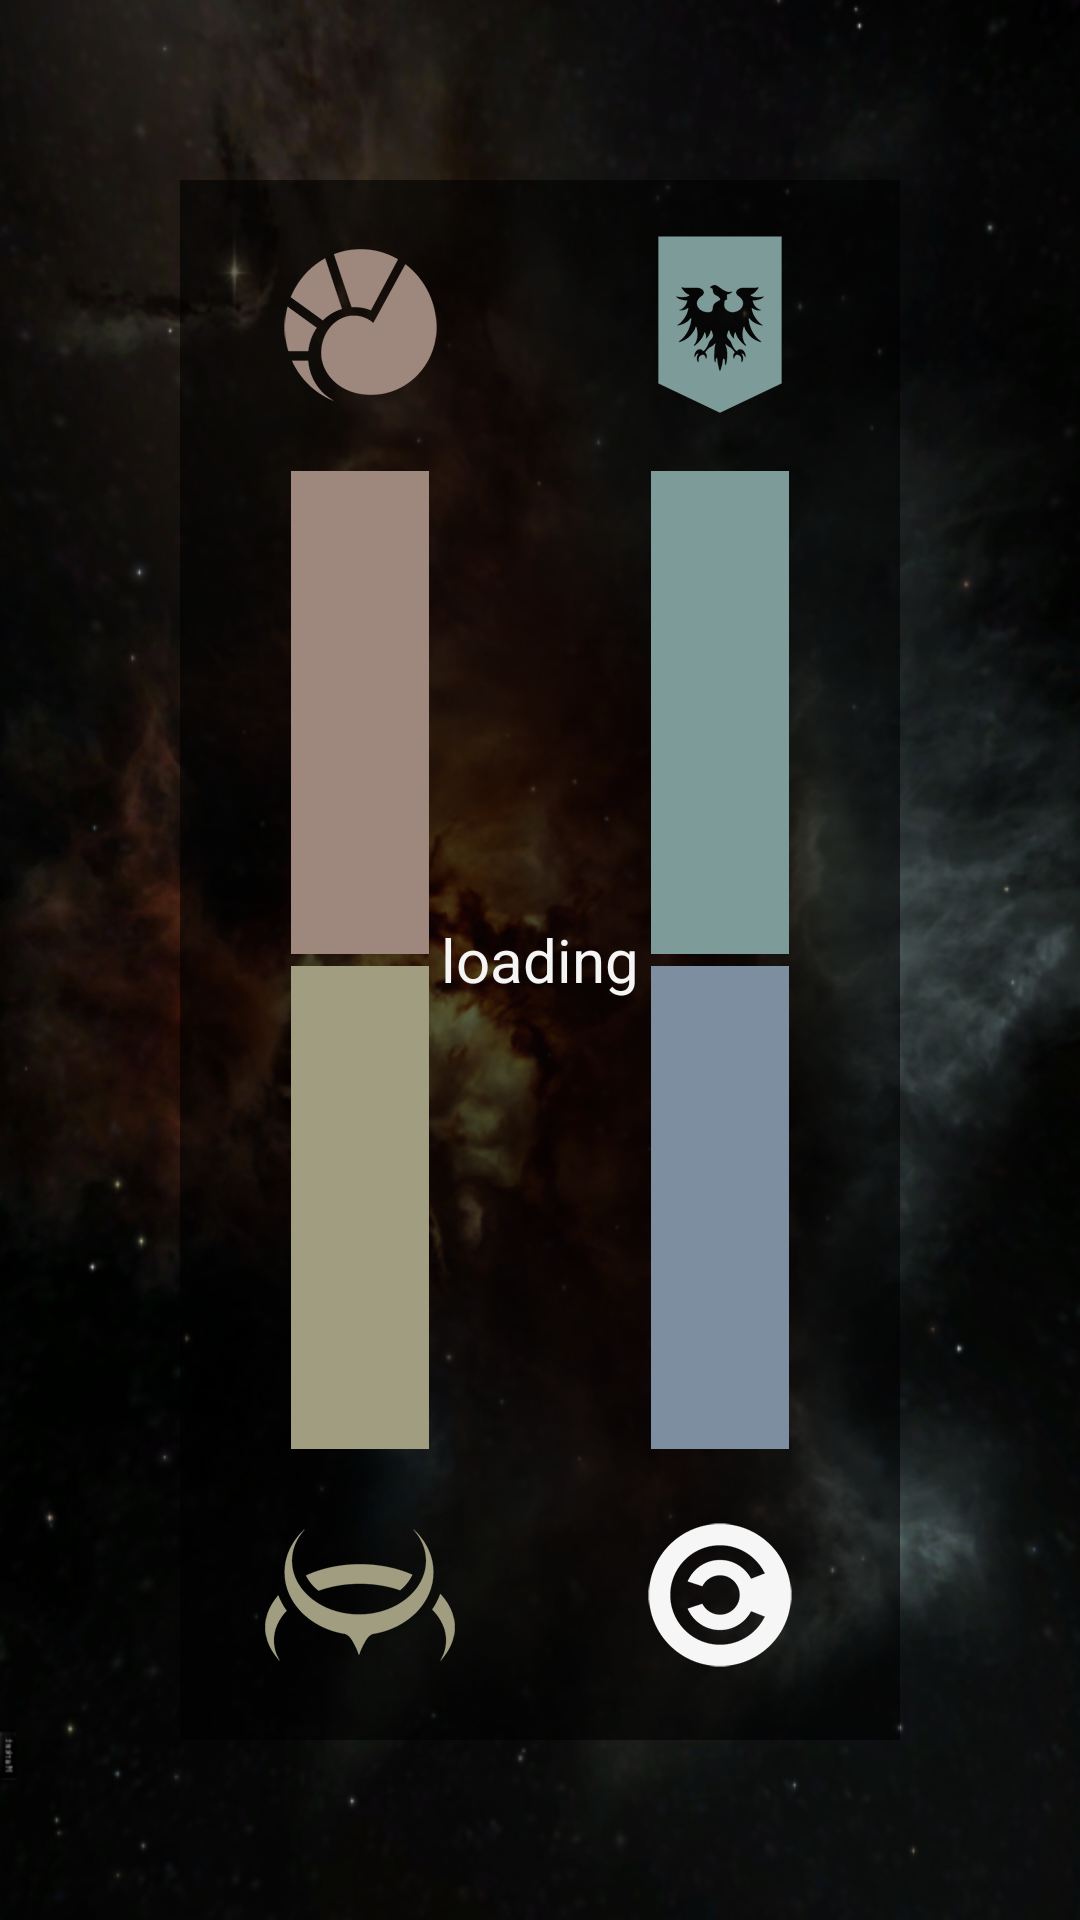

Here is an Android app screen rendered from its layout file. Give the layout XML and the strings, colors and styles it references.
<!-- AndroidManifest.xml: application theme android:Theme.NoTitleBar -->
<!-- res/layout/fragment_faction.xml -->
<FrameLayout xmlns:android="http://schemas.android.com/apk/res/android"
    xmlns:tools="http://schemas.android.com/tools"
    android:id="@+id/faction_container"
    android:layout_width="match_parent"
    android:layout_height="match_parent"
    android:background="@drawable/nebula0"
    android:screenOrientation="portrait"
    tools:context=".MainActivity"
    tools:ignore="MergeRootFrame" >

    <LinearLayout
        android:background="#99000000"
        android:layout_margin="60dp"
        android:padding="15dp"
        android:gravity="center"
        android:layout_width="match_parent"
        android:layout_height="match_parent"
        android:orientation="horizontal">
        <RelativeLayout
            android:layout_marginRight="10dp"
            android:layout_width="100dp"
            android:layout_height="match_parent"
            android:orientation="vertical">
            <ImageView
                android:layout_width="wrap_content"
                android:layout_height="wrap_content"
                android:layout_centerHorizontal="true"
                android:layout_alignParentTop="true"
                android:background="@drawable/ic_minmatar_w" />
            <LinearLayout
                android:layout_width="50dp"
                android:layout_height="match_parent"
                android:layout_margin="80dp"
                android:orientation="vertical"
                android:gravity="center"
                android:layout_centerHorizontal="true"
                android:weightSum="100">
                <LinearLayout
                    android:id="@+id/bar_minmatar"
                    android:orientation="horizontal"
                    android:layout_margin="2dp"
                    android:background="#9e887d"
                    android:layout_width="match_parent"
                    android:layout_height="wrap_content"
                    android:layout_weight="@integer/minmatar_bar"/>
                <LinearLayout
                    android:id="@+id/bar_amarr"
                    android:orientation="horizontal"
                    android:background="#a19d80"
                    android:layout_margin="2dp"
                    android:layout_width="match_parent"
                    android:layout_height="wrap_content"
                    android:layout_weight="@integer/amarr_bar"/>
            </LinearLayout>
            <ImageView
                android:layout_width="wrap_content"
                android:layout_height="wrap_content"
                android:layout_centerHorizontal="true"
                android:layout_alignParentBottom="true"
                android:background="@drawable/ic_amarr_w" />
        </RelativeLayout>
        <RelativeLayout
            android:layout_marginLeft="10dp"
            android:layout_width="100dp"
            android:layout_height="match_parent"
            android:orientation="vertical">
            <ImageView
                android:layout_width="wrap_content"
                android:layout_height="wrap_content"
                android:layout_centerHorizontal="true"
                android:layout_alignParentTop="true"
                android:background="@drawable/ic_gallente_w" />
            <LinearLayout
                android:layout_width="50dp"
                android:layout_height="match_parent"
                android:layout_margin="80dp"
                android:orientation="vertical"
                android:gravity="center"
                android:layout_centerHorizontal="true"
                android:weightSum="100">
                <LinearLayout
                    android:id="@+id/bar_gallente"
                    android:orientation="horizontal"
                    android:layout_margin="2dp"
                    android:background="#7d9b98"
                    android:layout_width="match_parent"
                    android:layout_height="wrap_content"
                    android:layout_weight="@integer/gallente_bar"/>
                <LinearLayout
                    android:id="@+id/bar_caldari"
                    android:orientation="horizontal"
                    android:background="#7e8ea1"
                    android:layout_margin="2dp"
                    android:layout_width="match_parent"
                    android:layout_height="wrap_content"
                    android:layout_weight="@integer/caldari_bar" />
            </LinearLayout>
            <ImageView
                android:layout_width="wrap_content"
                android:layout_height="wrap_content"
                android:layout_centerHorizontal="true"
                android:layout_alignParentBottom="true"
                android:background="@drawable/ic_caldari_w" />
        </RelativeLayout>
    </LinearLayout>

    <TextView
        android:textColor="#f5f5f5"
        android:gravity="center"
        android:id="@+id/pending_data"
        android:text="loading"
        android:textSize="20sp"
        android:layout_width="match_parent"
        android:layout_height="match_parent" />

</FrameLayout>
<!-- resources referenced by this layout -->
<resources>
  <!-- drawable ic_amarr_w: png bitmap (drawable-hdpi, 2146 bytes) -->
  <!-- drawable ic_caldari_w: png bitmap (drawable-hdpi, 1567 bytes) -->
  <!-- drawable ic_gallente_w: png bitmap (drawable-hdpi, 1915 bytes) -->
  <!-- drawable ic_minmatar_w: png bitmap (drawable-hdpi, 2003 bytes) -->
  <!-- drawable nebula0: png bitmap (drawable-hdpi, 716814 bytes) -->
  <integer name="amarr_bar">50</integer>
  <integer name="caldari_bar">50</integer>
  <integer name="gallente_bar">50</integer>
  <integer name="minmatar_bar">50</integer>
</resources>
